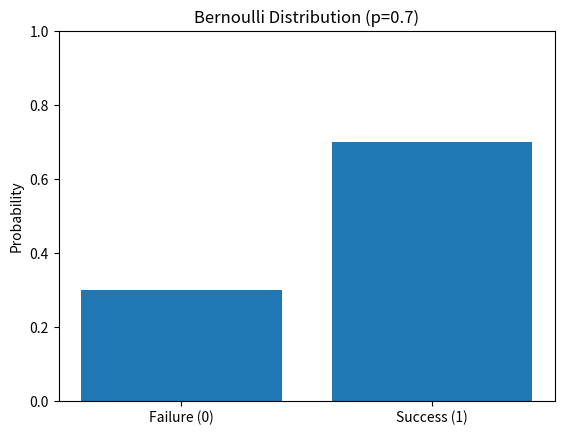

Recreate this plot in Python.
import numpy as np
import matplotlib.pyplot as plt

# Bernoulli distribution parameters
p = 0.7  # 70% chance of success

# Generate 20 random Bernoulli trials (0 or 1)
trials = np.random.binomial(1, p, 20)  # 1 means "one trial"
print("20 random outcomes:", trials)
print("Number of successes:", sum(trials))
print("Observed probability:", sum(trials)/20, "(should be close to", p, ")")

# Visualize
outcomes = [0, 1]
probs = [1-p, p]

plt.bar(outcomes, probs)
plt.xticks([0, 1], ['Failure (0)', 'Success (1)'])
plt.ylabel('Probability')
plt.title(f'Bernoulli Distribution (p={p})')
plt.ylim(0, 1)
plt.show()
